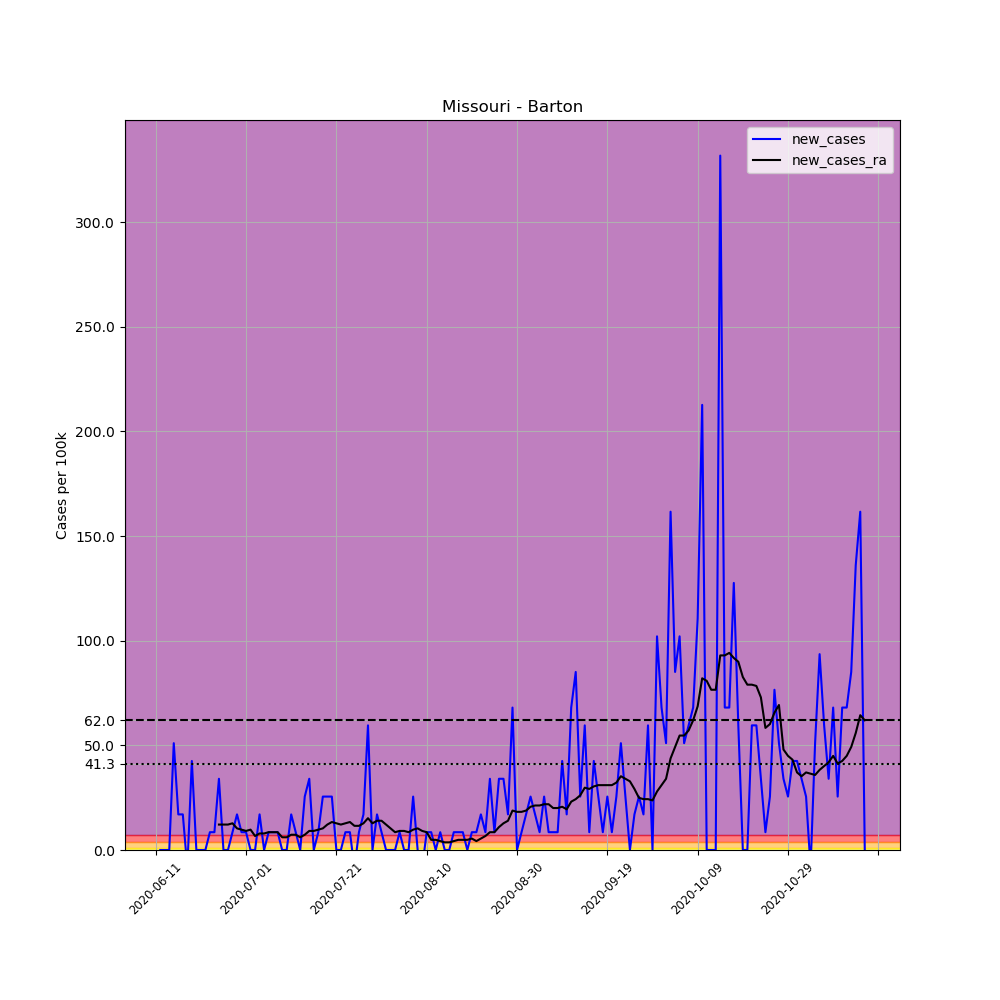

Source data for this figure (header and first rows):
, date, county, state, fips, cases, deaths, COUNTY, STNAME, CTYNAME, POPESTIMATE2019, per_100k, new_cases, new_cases_ra
694955, 2020-06-11, Barton, Missouri, 29011, 1, 0, 11, Missouri, Barton, 11754, 8.508, , 
694956, 2020-06-12, Barton, Missouri, 29011, 1, 0, 11, Missouri, Barton, 11754, 8.508, 0.0, 
694957, 2020-06-13, Barton, Missouri, 29011, 1, 0, 11, Missouri, Barton, 11754, 8.508, 0.0, 
694958, 2020-06-14, Barton, Missouri, 29011, 1, 0, 11, Missouri, Barton, 11754, 8.508, 0.0, 
694959, 2020-06-15, Barton, Missouri, 29011, 7, 0, 11, Missouri, Barton, 11754, 59.55, 51.05, 
694960, 2020-06-16, Barton, Missouri, 29011, 9, 0, 11, Missouri, Barton, 11754, 76.57, 17.02, 
694961, 2020-06-17, Barton, Missouri, 29011, 11, 0, 11, Missouri, Barton, 11754, 93.59, 17.02, 
694962, 2020-06-18, Barton, Missouri, 29011, 10, 0, 11, Missouri, Barton, 11754, 85.08, -8.508, 
694963, 2020-06-19, Barton, Missouri, 29011, 15, 0, 11, Missouri, Barton, 11754, 127.6, 42.54, 
694964, 2020-06-20, Barton, Missouri, 29011, 15, 0, 11, Missouri, Barton, 11754, 127.6, 0.0, 
694965, 2020-06-21, Barton, Missouri, 29011, 15, 0, 11, Missouri, Barton, 11754, 127.6, 0.0, 
694966, 2020-06-22, Barton, Missouri, 29011, 15, 0, 11, Missouri, Barton, 11754, 127.6, 0.0, 
694967, 2020-06-23, Barton, Missouri, 29011, 16, 0, 11, Missouri, Barton, 11754, 136.1, 8.508, 
694968, 2020-06-24, Barton, Missouri, 29011, 17, 0, 11, Missouri, Barton, 11754, 144.6, 8.508, 
694969, 2020-06-25, Barton, Missouri, 29011, 21, 0, 11, Missouri, Barton, 11754, 178.7, 34.03, 12.15
694970, 2020-06-26, Barton, Missouri, 29011, 21, 0, 11, Missouri, Barton, 11754, 178.7, 0.0, 12.15
694971, 2020-06-27, Barton, Missouri, 29011, 21, 0, 11, Missouri, Barton, 11754, 178.7, 0.0, 12.15
694972, 2020-06-28, Barton, Missouri, 29011, 22, 0, 11, Missouri, Barton, 11754, 187.2, 8.508, 12.76
694973, 2020-06-29, Barton, Missouri, 29011, 24, 0, 11, Missouri, Barton, 11754, 204.2, 17.02, 10.33
694974, 2020-06-30, Barton, Missouri, 29011, 25, 0, 11, Missouri, Barton, 11754, 212.7, 8.508, 9.723
694975, 2020-07-01, Barton, Missouri, 29011, 26, 0, 11, Missouri, Barton, 11754, 221.2, 8.508, 9.115
694976, 2020-07-02, Barton, Missouri, 29011, 26, 0, 11, Missouri, Barton, 11754, 221.2, 0.0, 9.723
694977, 2020-07-03, Barton, Missouri, 29011, 26, 0, 11, Missouri, Barton, 11754, 221.2, 0.0, 6.685
694978, 2020-07-04, Barton, Missouri, 29011, 28, 0, 11, Missouri, Barton, 11754, 238.2, 17.02, 7.9
694979, 2020-07-05, Barton, Missouri, 29011, 28, 0, 11, Missouri, Barton, 11754, 238.2, 0.0, 7.9
694980, 2020-07-06, Barton, Missouri, 29011, 29, 0, 11, Missouri, Barton, 11754, 246.7, 8.508, 8.508
694981, 2020-07-07, Barton, Missouri, 29011, 30, 0, 11, Missouri, Barton, 11754, 255.2, 8.508, 8.508
694982, 2020-07-08, Barton, Missouri, 29011, 31, 0, 11, Missouri, Barton, 11754, 263.7, 8.508, 8.508
694983, 2020-07-09, Barton, Missouri, 29011, 31, 0, 11, Missouri, Barton, 11754, 263.7, 0.0, 6.077
694984, 2020-07-10, Barton, Missouri, 29011, 31, 0, 11, Missouri, Barton, 11754, 263.7, 0.0, 6.077
694985, 2020-07-11, Barton, Missouri, 29011, 33, 0, 11, Missouri, Barton, 11754, 280.8, 17.02, 7.292
694986, 2020-07-12, Barton, Missouri, 29011, 34, 0, 11, Missouri, Barton, 11754, 289.3, 8.508, 7.292
694987, 2020-07-13, Barton, Missouri, 29011, 34, 0, 11, Missouri, Barton, 11754, 289.3, 0.0, 6.077
694988, 2020-07-14, Barton, Missouri, 29011, 37, 0, 11, Missouri, Barton, 11754, 314.8, 25.52, 7.292
694989, 2020-07-15, Barton, Missouri, 29011, 41, 0, 11, Missouri, Barton, 11754, 348.8, 34.03, 9.115
694990, 2020-07-16, Barton, Missouri, 29011, 41, 0, 11, Missouri, Barton, 11754, 348.8, 0.0, 9.115
694991, 2020-07-17, Barton, Missouri, 29011, 42, 0, 11, Missouri, Barton, 11754, 357.3, 8.508, 9.723
694992, 2020-07-18, Barton, Missouri, 29011, 45, 0, 11, Missouri, Barton, 11754, 382.8, 25.52, 10.33
694993, 2020-07-19, Barton, Missouri, 29011, 48, 0, 11, Missouri, Barton, 11754, 408.4, 25.52, 12.15
694994, 2020-07-20, Barton, Missouri, 29011, 51, 0, 11, Missouri, Barton, 11754, 433.9, 25.52, 13.37
694995, 2020-07-21, Barton, Missouri, 29011, 51, 0, 11, Missouri, Barton, 11754, 433.9, 0.0, 12.76
694996, 2020-07-22, Barton, Missouri, 29011, 51, 0, 11, Missouri, Barton, 11754, 433.9, 0.0, 12.15
694997, 2020-07-23, Barton, Missouri, 29011, 52, 0, 11, Missouri, Barton, 11754, 442.4, 8.508, 12.76
694998, 2020-07-24, Barton, Missouri, 29011, 53, 0, 11, Missouri, Barton, 11754, 450.9, 8.508, 13.37
694999, 2020-07-25, Barton, Missouri, 29011, 52, 0, 11, Missouri, Barton, 11754, 442.4, -8.508, 11.55
695000, 2020-07-26, Barton, Missouri, 29011, 53, 0, 11, Missouri, Barton, 11754, 450.9, 8.508, 11.55
695001, 2020-07-27, Barton, Missouri, 29011, 55, 0, 11, Missouri, Barton, 11754, 467.9, 17.02, 12.76
695002, 2020-07-28, Barton, Missouri, 29011, 62, 0, 11, Missouri, Barton, 11754, 527.5, 59.55, 15.19
695003, 2020-07-29, Barton, Missouri, 29011, 62, 0, 11, Missouri, Barton, 11754, 527.5, 0.0, 12.76
695004, 2020-07-30, Barton, Missouri, 29011, 64, 0, 11, Missouri, Barton, 11754, 544.5, 17.02, 13.98
695005, 2020-07-31, Barton, Missouri, 29011, 65, 0, 11, Missouri, Barton, 11754, 553, 8.508, 13.98
695006, 2020-08-01, Barton, Missouri, 29011, 65, 0, 11, Missouri, Barton, 11754, 553, 0.0, 12.15
695007, 2020-08-02, Barton, Missouri, 29011, 65, 0, 11, Missouri, Barton, 11754, 553, 0.0, 10.33
695008, 2020-08-03, Barton, Missouri, 29011, 65, 0, 11, Missouri, Barton, 11754, 553, 0.0, 8.508
695009, 2020-08-04, Barton, Missouri, 29011, 66, 0, 11, Missouri, Barton, 11754, 561.5, 8.508, 9.115
695010, 2020-08-05, Barton, Missouri, 29011, 66, 0, 11, Missouri, Barton, 11754, 561.5, 0.0, 9.115
695011, 2020-08-06, Barton, Missouri, 29011, 66, 0, 11, Missouri, Barton, 11754, 561.5, 0.0, 8.508
695012, 2020-08-07, Barton, Missouri, 29011, 69, 0, 11, Missouri, Barton, 11754, 587, 25.52, 9.723
695013, 2020-08-08, Barton, Missouri, 29011, 69, 0, 11, Missouri, Barton, 11754, 587, 0.0, 10.33
695014, 2020-08-09, Barton, Missouri, 29011, 68, 0, 11, Missouri, Barton, 11754, 578.5, -8.508, 9.115
... 98 more rows
